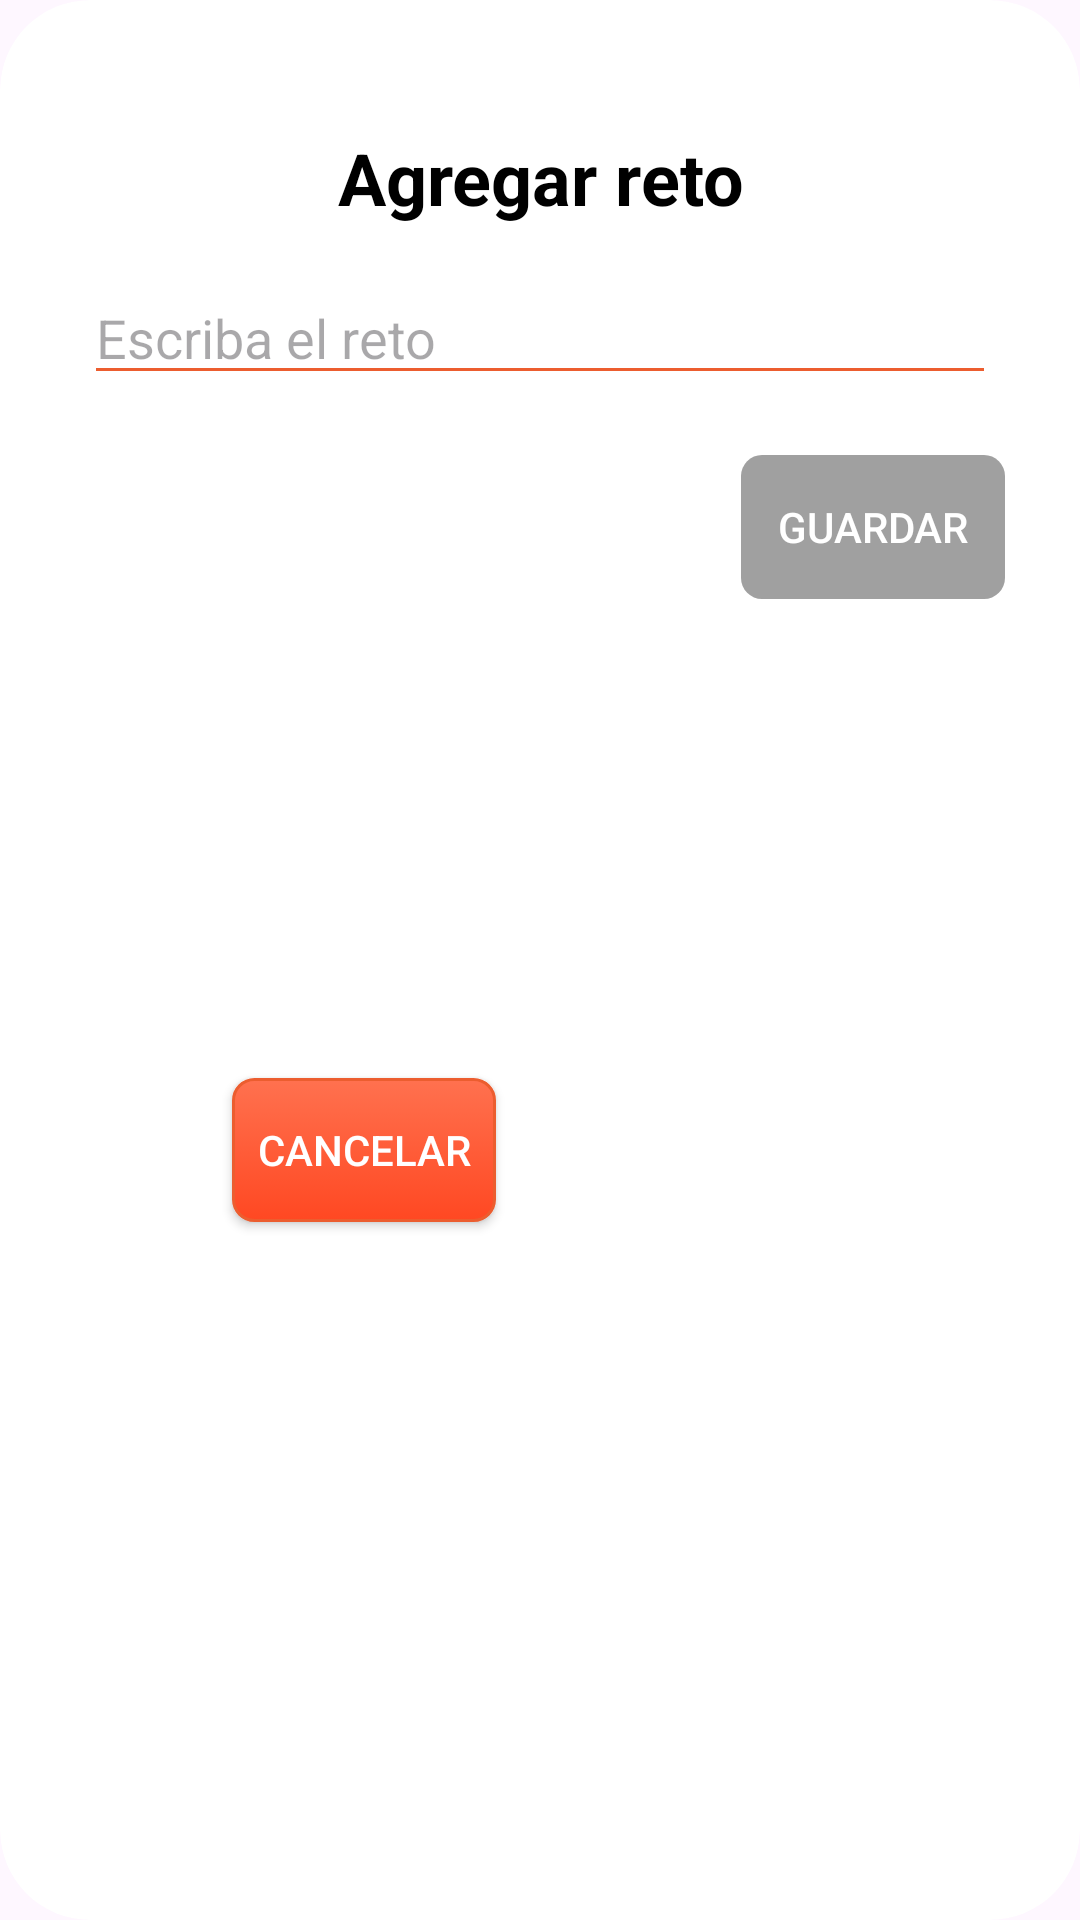

This screen was rendered from an Android layout file. Write that file and the resources it references.
<!-- AndroidManifest.xml: application theme Theme.MiniProyecto1 -->
<!-- res/layout/fragment_custom_dialog.xml -->
<?xml version="1.0" encoding="utf-8"?>
<layout xmlns:android="http://schemas.android.com/apk/res/android"
    xmlns:app="http://schemas.android.com/apk/res-auto"
    tools:context=".fragment.FragmentCustomDialog"
    xmlns:tools="http://schemas.android.com/tools">

    <data>

    </data>

    <androidx.cardview.widget.CardView
        android:layout_width="match_parent"
        android:layout_height="wrap_content"
        app:cardCornerRadius="30dp"
        app:cardElevation="0dp">

        <androidx.constraintlayout.widget.ConstraintLayout
            android:layout_width="match_parent"
            android:layout_height="match_parent"
            android:padding="25dp">

            <TextView
                android:id="@+id/tvReto"
                android:layout_width="wrap_content"
                android:layout_height="wrap_content"
                android:text="@string/custom_dialog"
                android:gravity="center"
                android:textSize="24sp"
                android:textStyle="bold"
                android:textColor="@color/colorBlack"
                android:layout_marginTop="18dp"
                app:layout_constraintEnd_toEndOf="parent"
                app:layout_constraintStart_toStartOf="parent"
                app:layout_constraintTop_toTopOf="parent" />

            <EditText
                android:layout_width="0dp"
                android:layout_height="wrap_content"
                android:hint="@string/reto_dialog"
                android:backgroundTint="@color/colorOrange"
                android:inputType="text"
                android:gravity="start"
                android:id="@+id/etReto"
                android:layout_marginTop="15dp"
                android:layout_marginHorizontal="3dp"
                app:layout_constraintStart_toStartOf="parent"
                app:layout_constraintEnd_toEndOf="parent"
                app:layout_constraintTop_toBottomOf="@id/tvReto" />


            <androidx.appcompat.widget.AppCompatButton
                android:id="@+id/btnRetoCancelar"
                android:layout_width="wrap_content"
                android:layout_height="wrap_content"
                android:layout_gravity="end"
                android:layout_marginHorizontal="30dp"
                android:layout_marginTop="20dp"
                android:background="@drawable/reto_button"
                android:clickable="true"
                android:text="@string/cancel"
                android:textColor="@color/colorWhite"
                app:layout_constraintBottom_toBottomOf="parent"
                app:layout_constraintEnd_toStartOf="@+id/btnRetoGuardar"
                app:layout_constraintHorizontal_bias="0.3"
                app:layout_constraintStart_toStartOf="parent"
                app:layout_constraintTop_toBottomOf="@id/etReto" />

            <androidx.appcompat.widget.AppCompatButton
                android:layout_width="wrap_content"
                android:layout_height="wrap_content"
                android:layout_gravity="end"
                android:text="@string/guardar"
                android:layout_marginTop="20dp"
                android:enabled="false"
                android:clickable="false"
                android:textColor="@color/colorWhite"
                android:background="@drawable/reto_button"
                android:id="@+id/btnRetoGuardar"
                app:layout_constraintTop_toBottomOf="@id/etReto"
                app:layout_constraintEnd_toEndOf="parent" />

        </androidx.constraintlayout.widget.ConstraintLayout>
    </androidx.cardview.widget.CardView>
</layout>
<!-- resources referenced by this layout -->
<resources>
  <color name="colorBlack">#000000</color>
  <color name="colorOrange">#EC5D2F</color>
  <color name="colorWhite">#FFFFFF</color>
  <!-- drawable reto_button (drawable) -->
  <?xml version="1.0" encoding="utf-8"?>
  <selector xmlns:android="http://schemas.android.com/apk/res/android">
      <item android:state_pressed="true">
          <layer-list>
              <item>
                  <shape android:shape="rectangle">
                      <corners android:radius="7dip" />
                      <stroke android:width="1dip" android:color="@color/colorDarkOrangePressed" />
                      <gradient android:angle="-90" android:startColor="@color/colorDarkOrangePressed" android:endColor="@color/colorDarkOrangePressed" />
                  </shape>
              </item>
              <item android:top="2dp" android:right="2dp" android:bottom="2dp" android:left="2dp">
                  <shape android:shape="rectangle">
                      <corners android:radius="7dip" />
                      <stroke android:width="1dip" android:color="@color/colorDarkOrangePressed" />
                      <solid android:color="@color/colorDarkOrangePressed" />
                  </shape>
              </item>
          </layer-list>
      </item>
      <item android:state_enabled="false">
          <shape>
              <solid android:color="#A0A0A0" />
              <corners android:radius="7dip" />
          </shape>
      </item>
      <item>
          <shape android:shape="rectangle">
              <corners android:radius="7dip" />
              <stroke android:width="1dip" android:color="@color/colorOrange" />
              <gradient android:angle="-90" android:startColor="@color/colorOrangeStart" android:endColor="@color/colorOrangeEnd" />
          </shape>
      </item>
  </selector>
  <string name="cancel">Cancelar</string>
  <string name="custom_dialog">Agregar reto</string>
  <string name="guardar">Guardar</string>
  <string name="reto_dialog">Escriba el reto</string>
  <style name="Theme.MiniProyecto1" parent="Base.Theme.MiniProyecto1" />
  <color name="colorDarkOrangePressed">#D84315</color>
  <color name="colorOrangeStart">#FF714F</color>
  <color name="colorOrangeEnd">#FF4822</color>
  <style name="Base.Theme.MiniProyecto1" parent="Theme.Material3.DayNight.NoActionBar">
          
          
      </style>
</resources>
